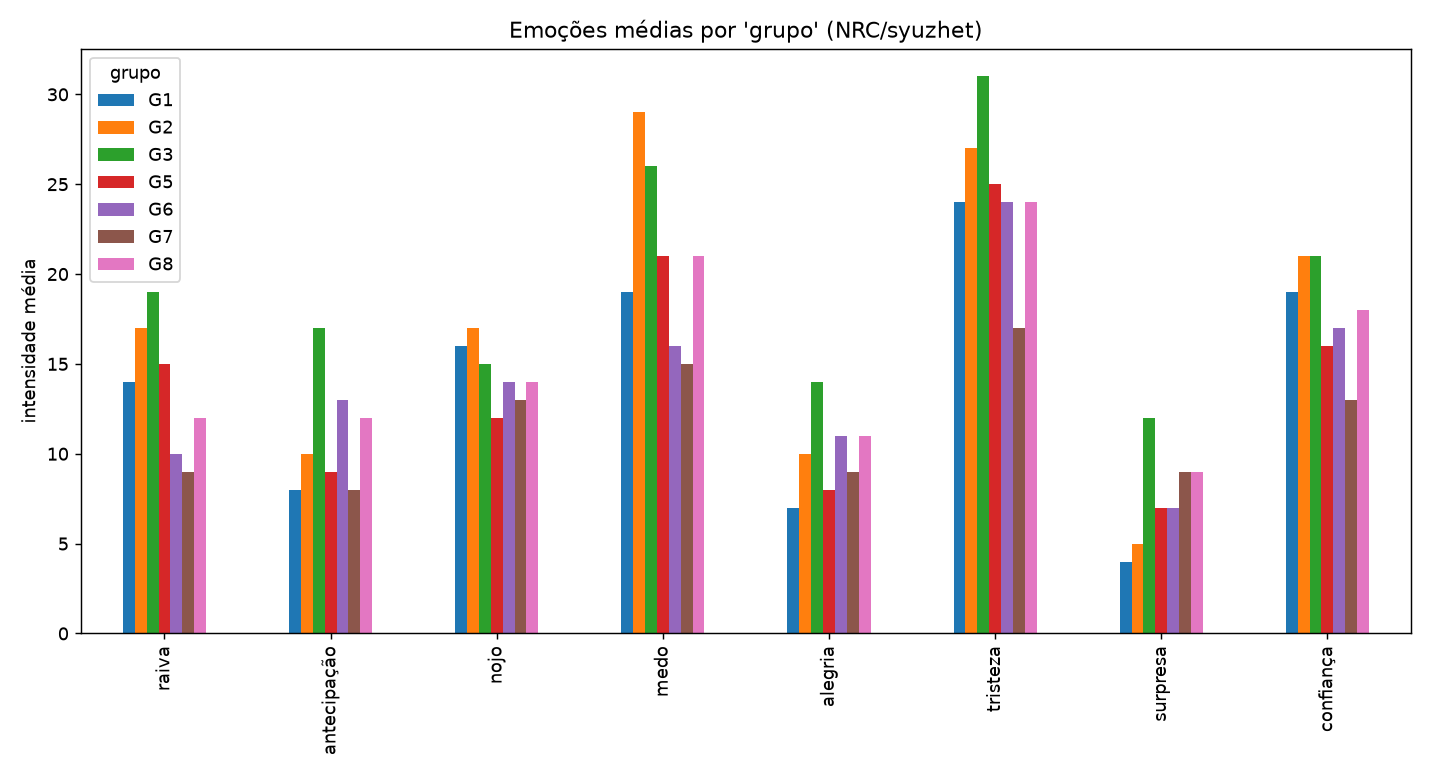

Source data for this figure (header and first rows):
grupo; raiva; antecipação; nojo; medo; alegria; tristeza; surpresa; confiança
G1; 14.0; 8.0; 16.0; 19.0; 7.0; 24.0; 4.0; 19.0
G2; 17.0; 10.0; 17.0; 29.0; 10.0; 27.0; 5.0; 21.0
G3; 19.0; 17.0; 15.0; 26.0; 14.0; 31.0; 12.0; 21.0
G5; 15.0; 9.0; 12.0; 21.0; 8.0; 25.0; 7.0; 16.0
G6; 10.0; 13.0; 14.0; 16.0; 11.0; 24.0; 7.0; 17.0
G7; 9.0; 8.0; 13.0; 15.0; 9.0; 17.0; 9.0; 13.0
G8; 12.0; 12.0; 14.0; 21.0; 11.0; 24.0; 9.0; 18.0
